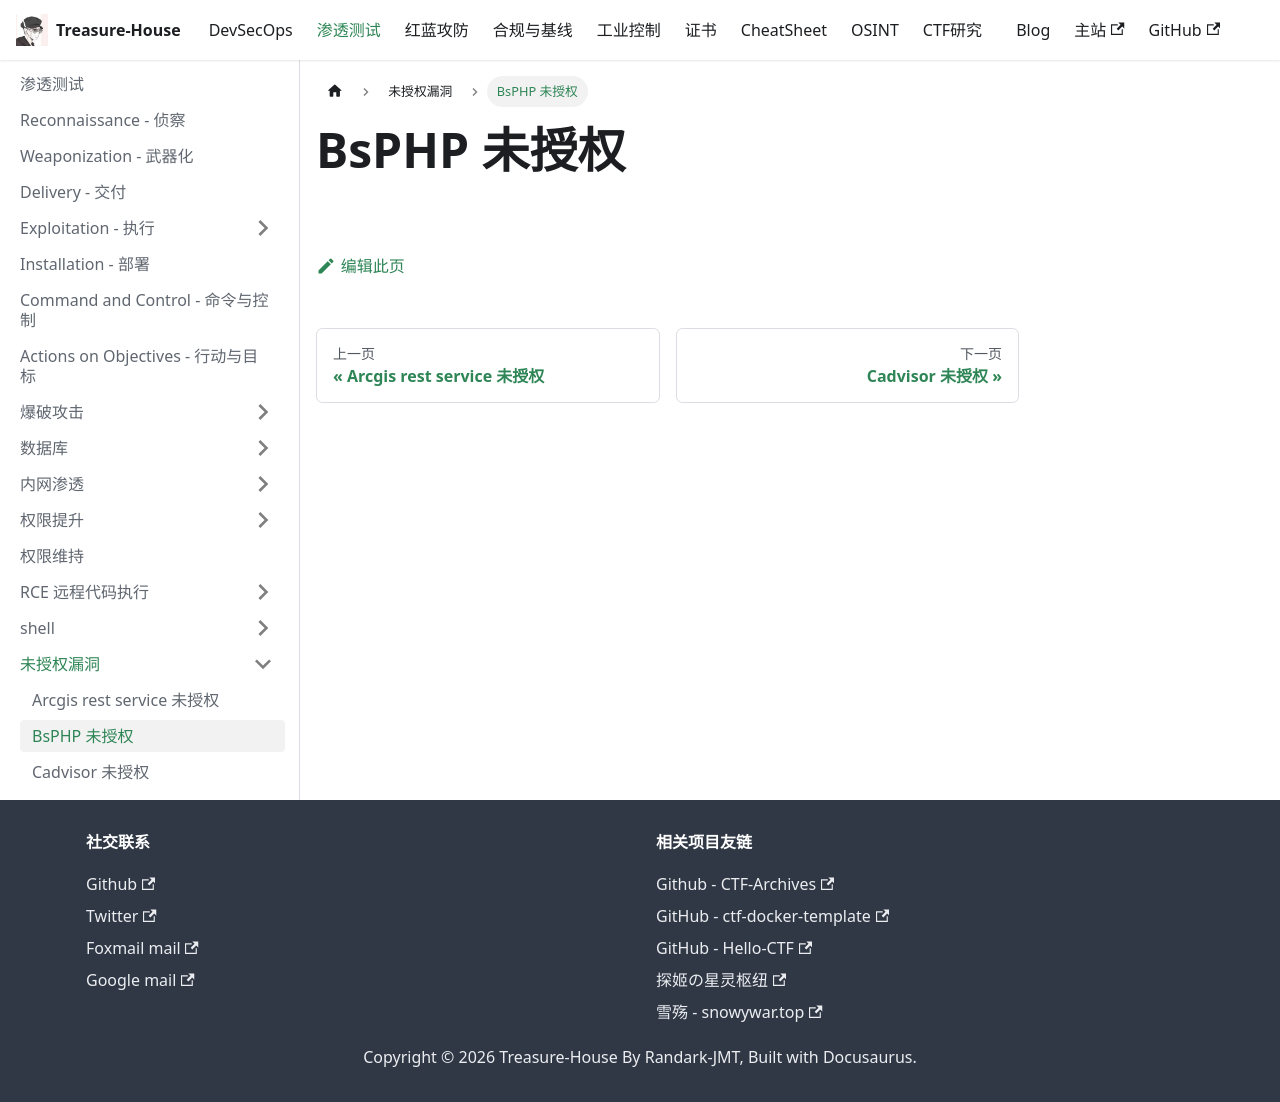

repository: Randark-JMT/Treasure-House · page: docs/Penetration/Unauthorized/BsPHP/index.html · generator: docusaurus

# BsPHP 未授权
